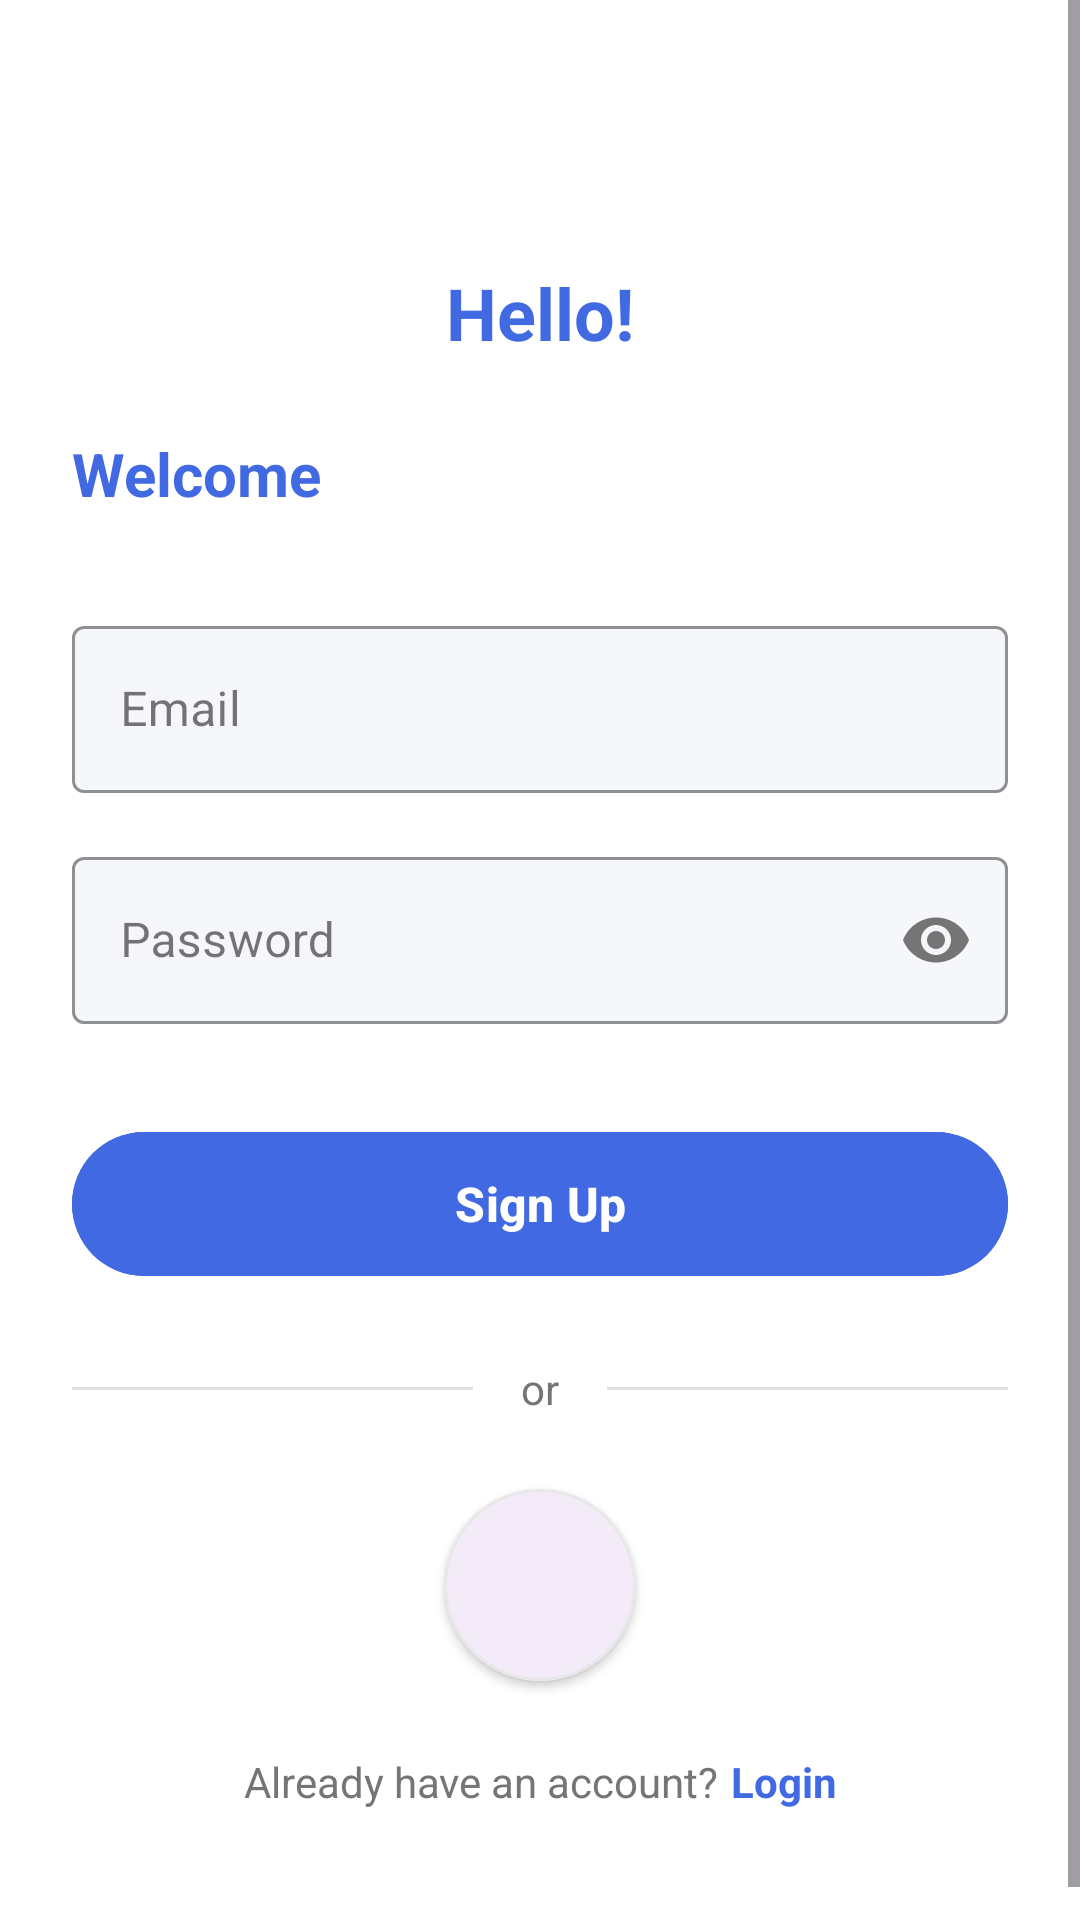

The Android layout XML behind this screen, and the referenced resources:
<!-- AndroidManifest.xml: application theme Theme.HealtCareAPP -->
<!-- res/layout/activity_signup.xml -->
<?xml version="1.0" encoding="utf-8"?>
<ScrollView xmlns:android="http://schemas.android.com/apk/res/android"
    xmlns:app="http://schemas.android.com/apk/res-auto"
    xmlns:tools="http://schemas.android.com/tools"
    android:layout_width="match_parent"
    android:layout_height="match_parent"
    android:fillViewport="true"
    android:background="@android:color/white"
    tools:context=".UI.SignupActivity">

    <androidx.constraintlayout.widget.ConstraintLayout
        android:layout_width="match_parent"
        android:layout_height="wrap_content"
        android:padding="24dp">

        
        <ImageButton
            android:id="@+id/btnBack"
            android:layout_width="48dp"
            android:layout_height="48dp"
            android:background="?attr/selectableItemBackgroundBorderless"
            android:contentDescription="@string/back"
            android:src="@drawable/ic_back"
            app:tint="@color/primary"
            app:layout_constraintStart_toStartOf="parent"
            app:layout_constraintTop_toTopOf="parent" />

        
        <TextView
            android:id="@+id/tvSignUpTitle"
            android:layout_width="wrap_content"
            android:layout_height="wrap_content"
            android:layout_marginTop="16dp"
            android:text="@string/hello"
            android:textColor="@color/primary"
            android:textSize="24sp"
            android:textStyle="bold"
            app:layout_constraintEnd_toEndOf="parent"
            app:layout_constraintStart_toStartOf="parent"
            app:layout_constraintTop_toBottomOf="@id/btnBack" />

        
        <TextView
            android:id="@+id/tvWelcome"
            android:layout_width="0dp"
            android:layout_height="wrap_content"
            android:layout_marginTop="24dp"
            android:text="@string/welcome"
            android:textColor="@color/primary"
            android:textSize="20sp"
            android:textStyle="bold"
            app:layout_constraintEnd_toEndOf="parent"
            app:layout_constraintStart_toStartOf="parent"
            app:layout_constraintTop_toBottomOf="@id/tvSignUpTitle" />

        
        <com.google.android.material.textfield.TextInputLayout
            android:id="@+id/tilEmail"
            style="@style/Widget.MaterialComponents.TextInputLayout.OutlinedBox"
            android:layout_width="0dp"
            android:layout_height="wrap_content"
            android:layout_marginTop="32dp"
            android:hint="@string/email"
            app:boxBackgroundColor="@color/input_background"
            app:boxStrokeColor="@color/primary"
            app:layout_constraintEnd_toEndOf="parent"
            app:layout_constraintStart_toStartOf="parent"
            app:layout_constraintTop_toBottomOf="@id/tvWelcome"
            app:startIconDrawable="@drawable/ic_email"
            app:startIconTint="@color/icon_tint">

            <com.google.android.material.textfield.TextInputEditText
                android:id="@+id/etEmail"
                android:layout_width="match_parent"
                android:layout_height="wrap_content"
                android:inputType="textEmailAddress"
                android:maxLines="1"
                android:textColor="@color/text_primary"
                android:textSize="16sp" />
        </com.google.android.material.textfield.TextInputLayout>

        
        <com.google.android.material.textfield.TextInputLayout
            android:id="@+id/tilPassword"
            style="@style/Widget.MaterialComponents.TextInputLayout.OutlinedBox"
            android:layout_width="0dp"
            android:layout_height="wrap_content"
            android:layout_marginTop="16dp"
            android:hint="@string/password"
            app:boxBackgroundColor="@color/input_background"
            app:boxStrokeColor="@color/primary"
            app:endIconMode="password_toggle"
            app:endIconTint="@color/icon_tint"
            app:layout_constraintEnd_toEndOf="parent"
            app:layout_constraintStart_toStartOf="parent"
            app:layout_constraintTop_toBottomOf="@id/tilEmail"
            app:startIconDrawable="@drawable/ic_lock"
            app:startIconTint="@color/icon_tint">

            <com.google.android.material.textfield.TextInputEditText
                android:id="@+id/etPassword"
                android:layout_width="match_parent"
                android:layout_height="wrap_content"
                android:inputType="textPassword"
                android:maxLines="1"
                android:textColor="@color/text_primary"
                android:textSize="16sp" />
        </com.google.android.material.textfield.TextInputLayout>

        
        <com.google.android.material.button.MaterialButton
            android:id="@+id/btnSignUp"
            android:layout_width="0dp"
            android:layout_height="56dp"
            android:layout_marginTop="32dp"
            android:text="@string/sign_up"
            android:textColor="@android:color/white"
            android:textSize="16sp"
            android:textStyle="bold"
            app:cornerRadius="28dp"
            app:layout_constraintEnd_toEndOf="parent"
            android:backgroundTint="@color/primary"
            app:layout_constraintStart_toStartOf="parent"
            app:layout_constraintTop_toBottomOf="@id/tilPassword" />

        
        <LinearLayout
            android:id="@+id/llOrDivider"
            android:layout_width="0dp"
            android:layout_height="wrap_content"
            android:layout_marginTop="24dp"
            android:gravity="center_vertical"
            android:orientation="horizontal"
            app:layout_constraintEnd_toEndOf="parent"
            app:layout_constraintStart_toStartOf="parent"
            app:layout_constraintTop_toBottomOf="@id/btnSignUp">

            <View
                android:layout_width="0dp"
                android:layout_height="1dp"
                android:layout_weight="1"
                android:background="@color/divider" />

            <TextView
                android:layout_width="wrap_content"
                android:layout_height="wrap_content"
                android:layout_marginStart="16dp"
                android:layout_marginEnd="16dp"
                android:text="@string/or"
                android:textColor="@color/text_secondary"
                android:textSize="14sp" />

            <View
                android:layout_width="0dp"
                android:layout_height="1dp"
                android:layout_weight="1"
                android:background="@color/divider" />
        </LinearLayout>

        
        <com.google.android.material.card.MaterialCardView
            android:id="@+id/cvGoogleSignIn"
            android:layout_width="64dp"
            android:layout_height="64dp"
            android:layout_marginTop="24dp"
            android:clickable="true"
            android:focusable="true"
            app:cardCornerRadius="32dp"
            app:cardElevation="2dp"
            app:layout_constraintEnd_toEndOf="parent"
            app:layout_constraintStart_toStartOf="parent"
            app:layout_constraintTop_toBottomOf="@id/llOrDivider"
            app:strokeColor="@color/card_stroke"
            app:strokeWidth="1dp">

            <ImageView
                android:layout_width="32dp"
                android:layout_height="32dp"
                android:layout_gravity="center"
                android:contentDescription="@string/google_sign_in"
                android:src="@drawable/ic_google" />
        </com.google.android.material.card.MaterialCardView>

        
        <LinearLayout
            android:id="@+id/llLoginLink"
            android:layout_width="wrap_content"
            android:layout_height="wrap_content"
            android:layout_marginTop="24dp"
            android:layout_marginBottom="24dp"
            android:gravity="center"
            android:orientation="horizontal"
            app:layout_constraintBottom_toBottomOf="parent"
            app:layout_constraintEnd_toEndOf="parent"
            app:layout_constraintStart_toStartOf="parent"
            app:layout_constraintTop_toBottomOf="@id/cvGoogleSignIn">

            <TextView
                android:layout_width="wrap_content"
                android:layout_height="wrap_content"
                android:text="@string/already_have_account"
                android:textColor="@color/text_secondary"
                android:textSize="14sp" />

            <TextView
                android:id="@+id/tvLogin"
                android:layout_width="wrap_content"
                android:layout_height="wrap_content"
                android:layout_marginStart="4dp"
                android:clickable="true"
                android:focusable="true"
                android:text="@string/login"
                android:textColor="@color/primary"
                android:textSize="14sp"
                android:textStyle="bold" />
        </LinearLayout>

        
        <ProgressBar
            android:id="@+id/progressBar"
            android:layout_width="wrap_content"
            android:layout_height="wrap_content"
            android:visibility="gone"
            app:layout_constraintBottom_toBottomOf="parent"
            app:layout_constraintEnd_toEndOf="parent"
            app:layout_constraintStart_toStartOf="parent"
            app:layout_constraintTop_toTopOf="parent" />

    </androidx.constraintlayout.widget.ConstraintLayout>
</ScrollView>
<!-- resources referenced by this layout -->
<resources>
  <color name="card_stroke">#E8E8E8</color>
  <color name="divider">#E0E0E0</color>
  <color name="icon_tint">#757575</color>
  <color name="input_background">#F5F7FA</color>
  <color name="primary">#4169E1</color>
  <color name="text_primary">#1F1F1F</color>
  <color name="text_secondary">#757575</color>
  <string name="already_have_account">Already have an account?</string>
  <string name="back">Back</string>
  <string name="email">Email</string>
  <string name="google_sign_in">Sign in with Google</string>
  <string name="hello">Hello!</string>
  <string name="login">Login</string>
  <string name="or">or</string>
  <string name="password">Password</string>
  <string name="sign_up">Sign Up</string>
  <string name="welcome">Welcome</string>
  <style name="Theme.HealtCareAPP" parent="Base.Theme.HealtCareAPP" />
  <style name="Base.Theme.HealtCareAPP" parent="Theme.Material3.DayNight.NoActionBar">
          
          
      </style>
</resources>
